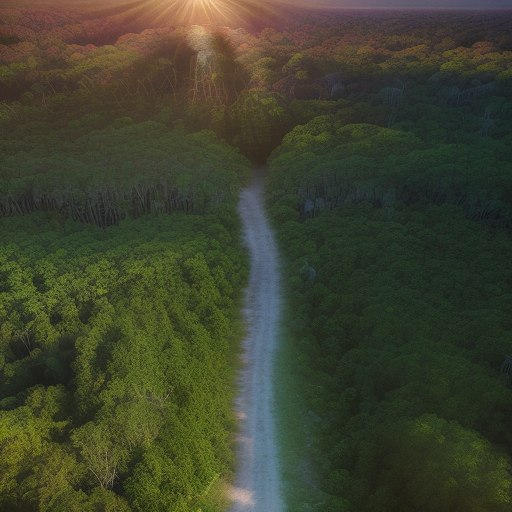
Generation parameters embedded in this image by AUTOMATIC1111 Stable Diffusion web UI or a fork of it (Forge, ...) (PNG 'parameters' text chunk):
Top-down vertical satellite view, drone image, forest, vibrant colors of vegetation, natural reserve, realistic, cinematic lighting, sunrise, noon, sunset, sparse canopy, majestic trees, sunlit glades, shadowy pockets, subtle lighting, tranquil, sunlight filters, 
Negative prompt: circle
Steps: 20, Sampler: Euler a, CFG scale: 7, Seed: 3183864504, Size: 512x512, Model hash: d7fc69397d, Model: realisticVisionV50_v50VAE, Version: v1.5.1